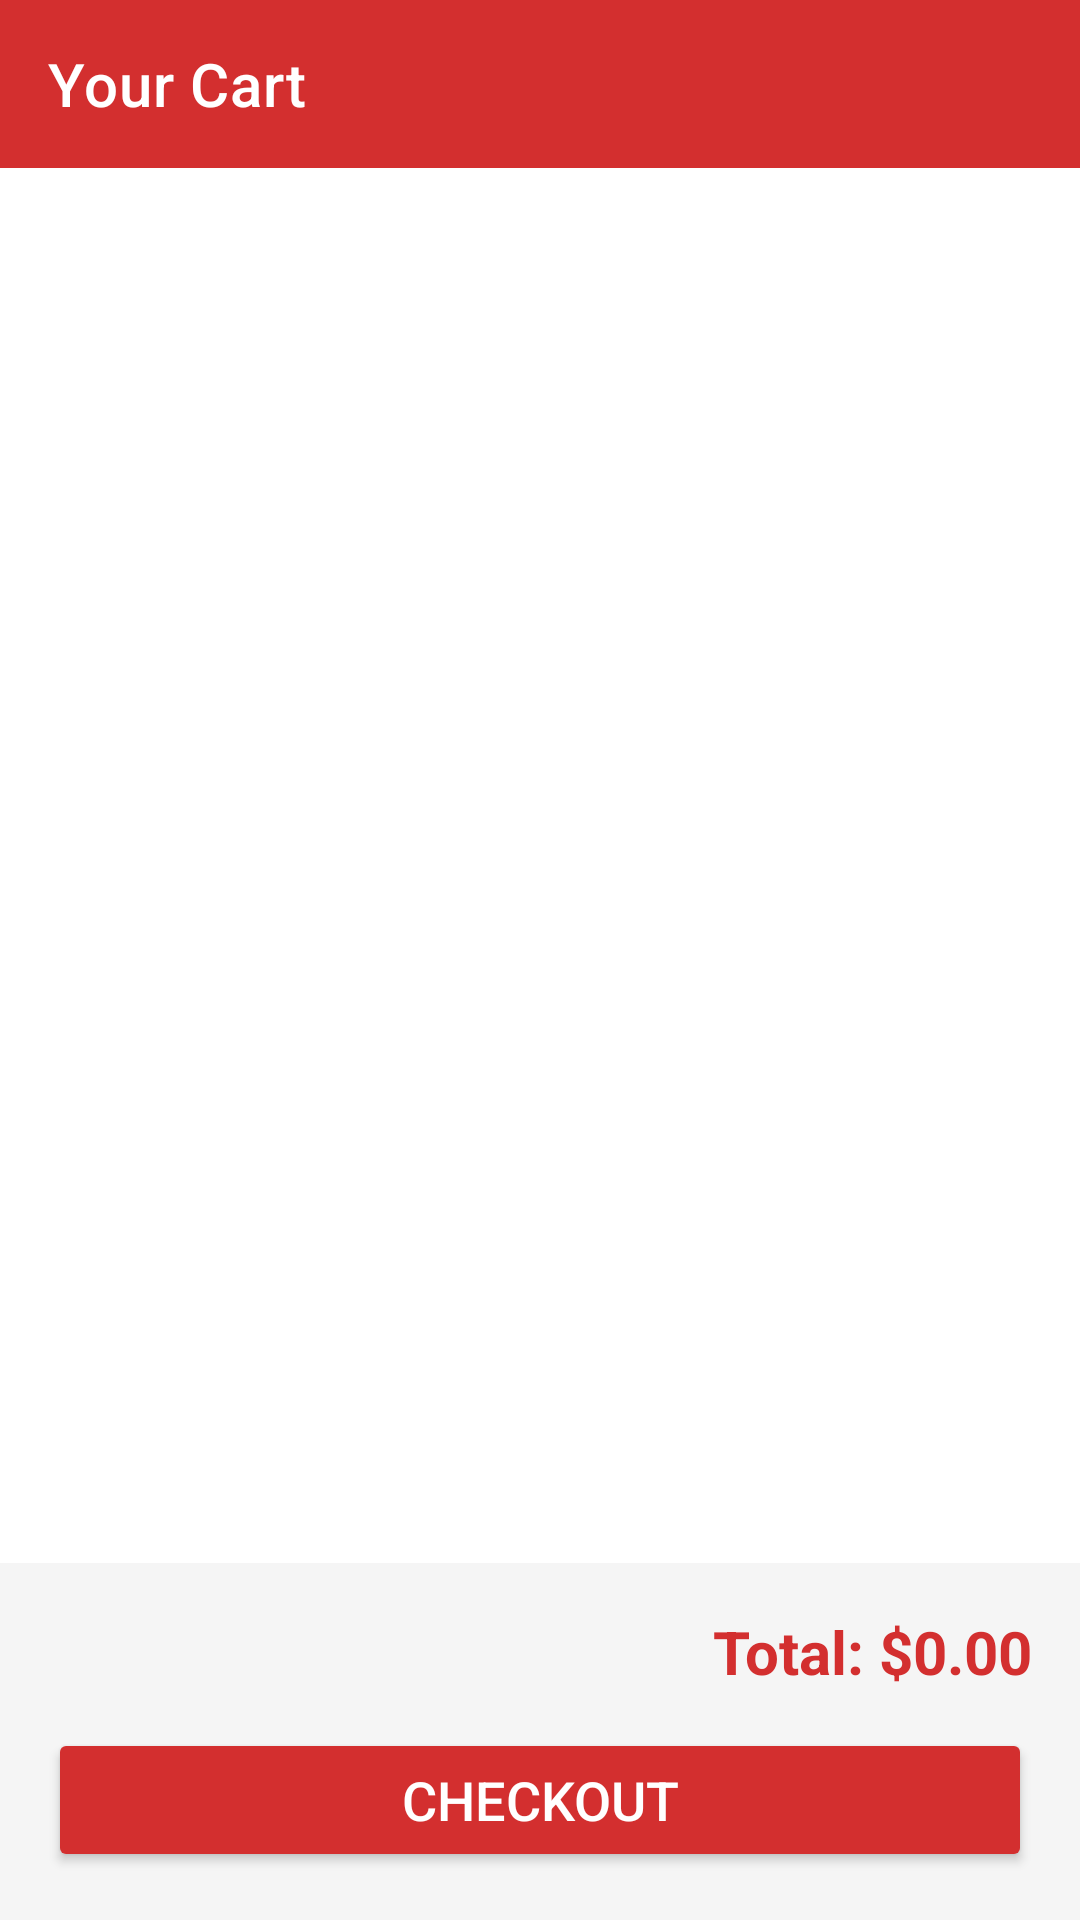

Here is an Android app screen rendered from its layout file. Give the layout XML and the strings, colors and styles it references.
<!-- AndroidManifest.xml: application theme Theme.Man2ManWebApp -->
<!-- res/layout/activity_cart.xml -->
<?xml version="1.0" encoding="utf-8"?>
<androidx.constraintlayout.widget.ConstraintLayout xmlns:android="http://schemas.android.com/apk/res/android"
    xmlns:app="http://schemas.android.com/apk/res-auto"
    android:layout_width="match_parent"
    android:layout_height="match_parent"
    android:background="#FFFFFF">

    <androidx.appcompat.widget.Toolbar
        android:id="@+id/toolbar"
        android:layout_width="match_parent"
        android:layout_height="?attr/actionBarSize"
        android:background="#D32F2F"
        app:title="Your Cart"
        app:titleTextColor="#FFFFFF"
        app:layout_constraintTop_toTopOf="parent" />

    <TextView
        android:id="@+id/tv_empty"
        android:layout_width="wrap_content"
        android:layout_height="wrap_content"
        android:text="Your cart is empty"
        android:textSize="24sp"
        android:textColor="#666666"
        android:visibility="gone"
        app:layout_constraintTop_toBottomOf="@id/toolbar"
        app:layout_constraintStart_toStartOf="parent"
        app:layout_constraintEnd_toEndOf="parent"
        app:layout_constraintBottom_toBottomOf="parent" />

    <androidx.recyclerview.widget.RecyclerView
        android:id="@+id/recycler_cart"
        android:layout_width="match_parent"
        android:layout_height="0dp"
        android:padding="8dp"
        app:layout_constraintTop_toBottomOf="@id/toolbar"
        app:layout_constraintBottom_toTopOf="@id/bottom_bar" />

    <LinearLayout
        android:id="@+id/bottom_bar"
        android:layout_width="match_parent"
        android:layout_height="wrap_content"
        android:orientation="vertical"
        android:padding="16dp"
        android:background="#F5F5F5"
        app:layout_constraintBottom_toBottomOf="parent">

        <TextView
            android:id="@+id/tv_total"
            android:layout_width="wrap_content"
            android:layout_height="wrap_content"
            android:layout_gravity="end"
            android:text="Total: $0.00"
            android:textSize="20sp"
            android:textStyle="bold"
            android:textColor="#D32F2F" />

        <Button
            android:id="@+id/btn_checkout"
            android:layout_width="match_parent"
            android:layout_height="wrap_content"
            android:text="Checkout"
            android:backgroundTint="#D32F2F"
            android:textColor="#FFFFFF"
            android:textSize="18sp"
            android:layout_marginTop="12dp" />
    </LinearLayout>

    <LinearLayout
        android:id="@+id/layout_empty"
        android:layout_width="match_parent"
        android:layout_height="match_parent"
        android:orientation="vertical"
        android:gravity="center"
        android:visibility="gone"
        app:layout_constraintTop_toBottomOf="@id/toolbar"
        app:layout_constraintBottom_toBottomOf="parent">

        <TextView
            android:layout_width="wrap_content"
            android:layout_height="wrap_content"
            android:text="Your cart is empty"
            android:textSize="24sp"
            android:textColor="#666666" />

        <Button
            android:id="@+id/btn_shop_now"
            android:layout_width="wrap_content"
            android:layout_height="wrap_content"
            android:text="Shop Now"
            android:backgroundTint="#D32F2F"
            android:textColor="#FFFFFF"
            android:layout_marginTop="24dp" />
    </LinearLayout>

</androidx.constraintlayout.widget.ConstraintLayout>
<!-- resources referenced by this layout -->
<resources>
  <style name="Theme.Man2ManWebApp" parent="Theme.MaterialComponents.DayNight.NoActionBar">
          
          <item name="colorPrimary">#D32F2F</item>
          <item name="colorPrimaryVariant">#B71C1C</item>
          <item name="colorOnPrimary">@color/white</item>
  
          
          <item name="colorSecondary">#212121</item>
          <item name="colorSecondaryVariant">#000000</item>
          <item name="colorOnSecondary">@color/white</item>
  
          
          <item name="android:statusBarColor" tools:targetApi="l">?attr/colorPrimaryVariant</item>
      </style>
  <!-- not gathered from this repository: default colours our renderer supplied (Android Studio template values) -->
  <color name="white">#FFFFFFFF</color>
</resources>
